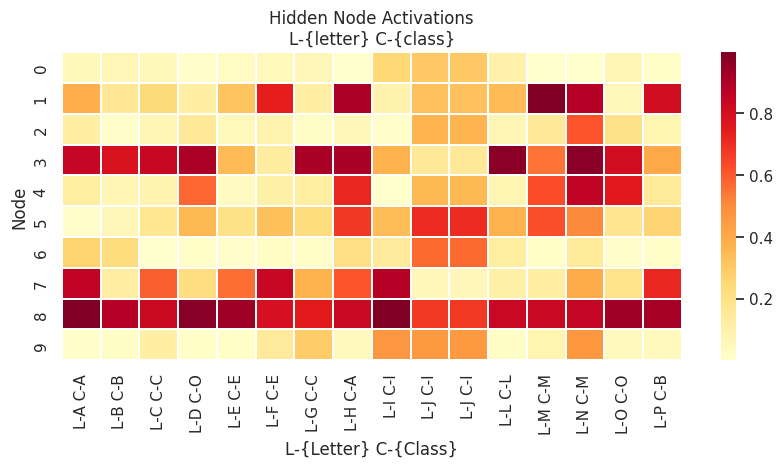
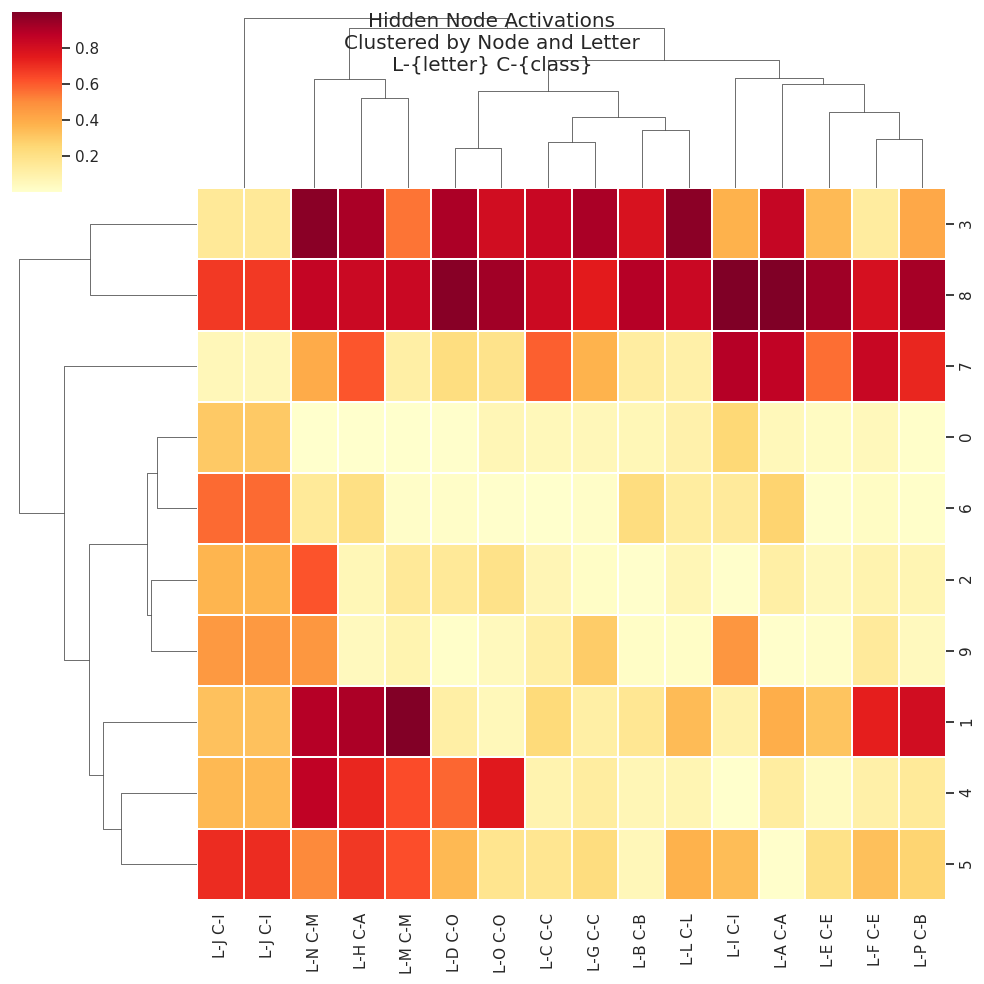
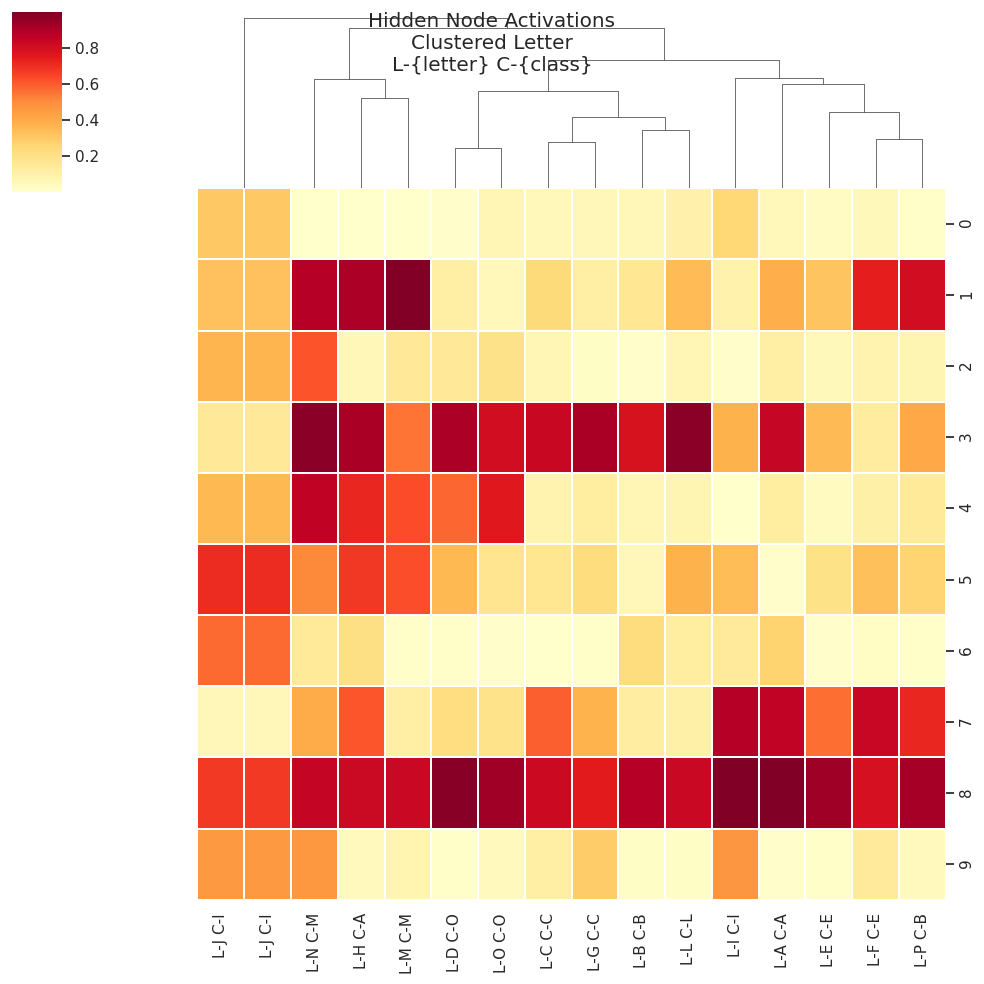
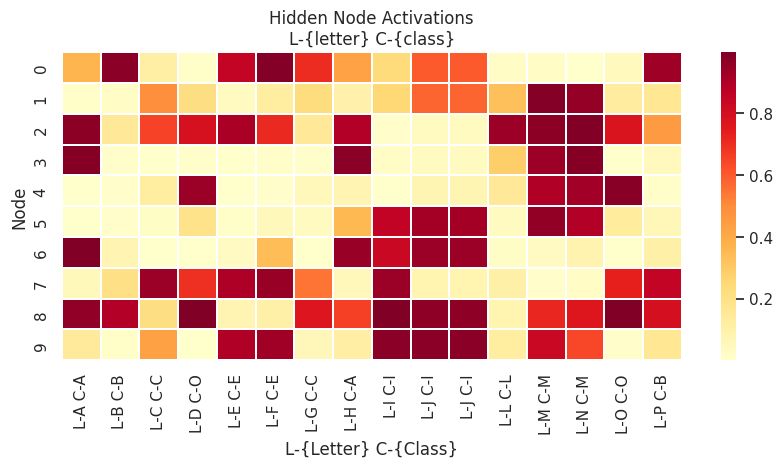
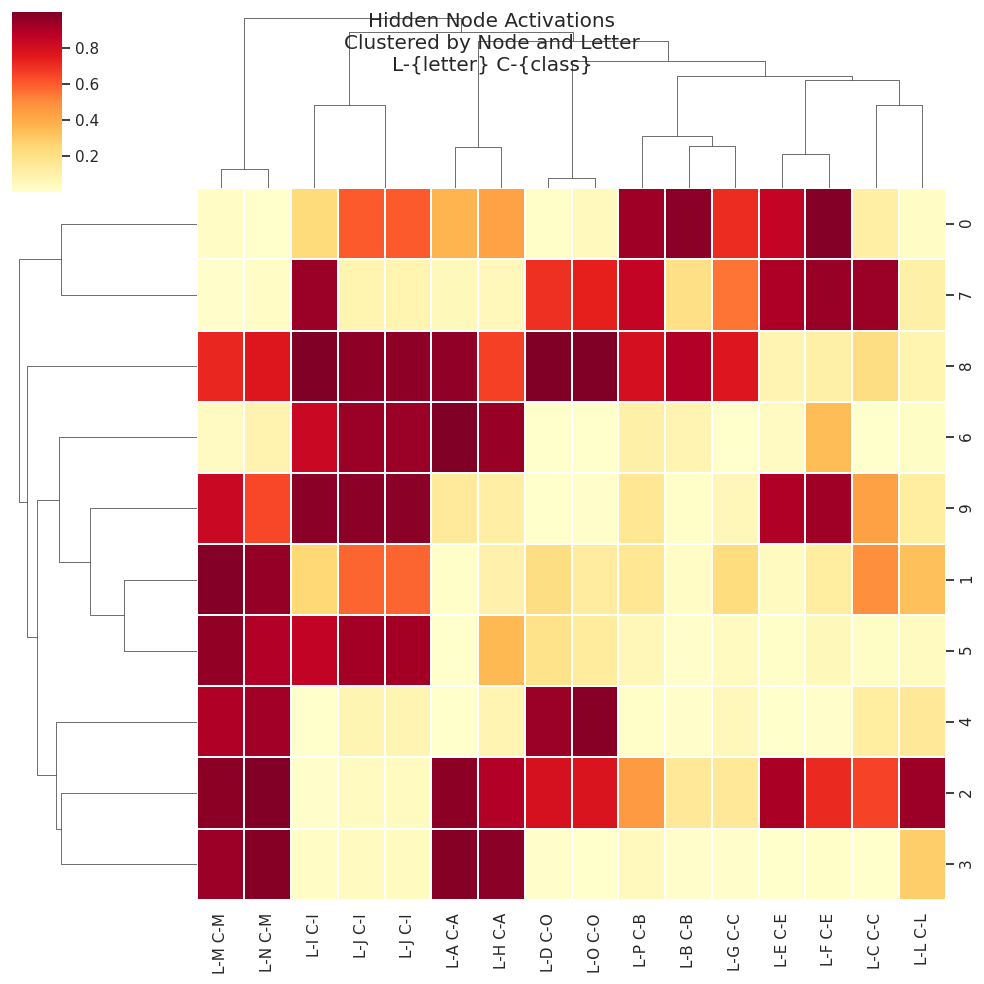
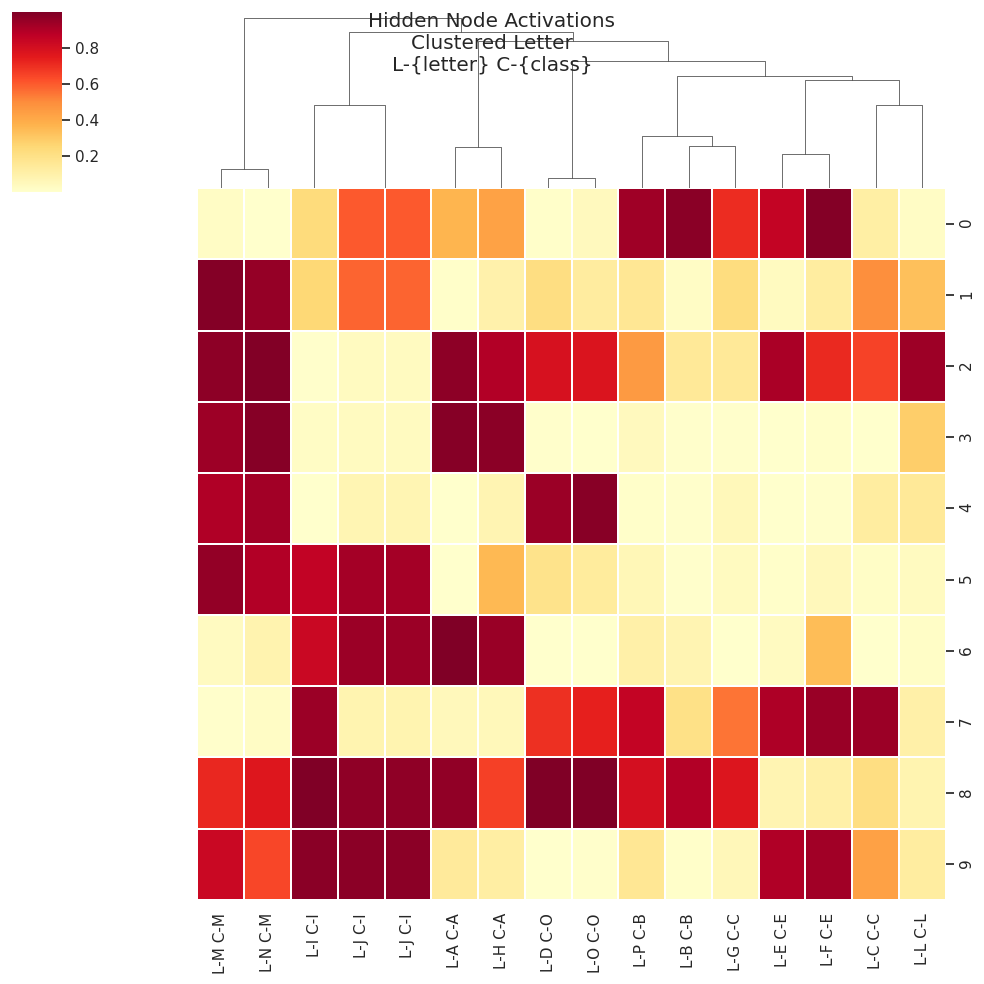

These charts were generated, in order, by the following Python code:
import random
from math import exp
import numpy as np
import pandas as pd
import seaborn as sns
import matplotlib.pyplot as plt

np.set_printoptions(precision=3)
np.set_printoptions(suppress=True)

num_input_nodes = 81
num_hidden_nodes = 10
num_output_nodes = 9
array_size_list = (num_input_nodes, num_hidden_nodes, num_output_nodes)


# Compute neuron activation using sigmoid transfer function
def compute_transfer_function(summed_neuron_input, alpha):
    activation = 1.0 / (1.0 + exp(-alpha * summed_neuron_input))
    return activation


# ------------------------------------------------------#

# Compute derivative of transfer function
def compute_transfer_function_derivative(neuron_output, alpha):
    return alpha * neuron_output * (1.0 - neuron_output)


# ------------------------------------------------------#
def matrix_dot_product(matrix1, matrix2):
    dot_product = np.dot(matrix1, matrix2)

    return dot_product


####################################################################################################
#
# Function to initialize a specific connection weight with a randomly-generated number between 0 & 1
#
####################################################################################################

def initialize_weight():
    random_num = random.random()
    weight = 1 - 2 * random_num
    #    print weight

    return weight


####################################################################################################
####################################################################################################
#
# Function to initialize the node-to-node connection weight arrays
#
####################################################################################################
####################################################################################################

def initialize_weight_array(weight_array_size_list):
    # This procedure is also called directly from 'main.'
    #
    # This procedure takes in the two parameters, the number of nodes on the bottom (of any two layers),
    #   and the number of nodes in the layer just above it.
    #   It will use these two sizes to create a weight array.
    # The weights will initially be assigned random values here, and
    #   this array is passed back to the 'main' procedure.

    num_lower_nodes = weight_array_size_list[0]
    num_upper_nodes = weight_array_size_list[1]

    #    print ' '
    #    print ' inside procedure initialize_weight_array'
    #    print ' the number of lower nodes is', numLowerNodes
    #    print ' the number of upper nodes is', numUpperNodes
    #
    # Initialize the weight variables with random weights
    weight_array = np.zeros((num_upper_nodes, num_lower_nodes))  # iniitalize the weight matrix with 0's
    for row in range(num_upper_nodes):  # Number of rows in weightMatrix
        # For an input-to-hidden weight matrix, the rows correspond to the number of hidden nodes
        #    and the columns correspond to the number of input nodes.
        #    This creates an HxI matrix, which can be multiplied by the input matrix (expressed as a column)
        # Similarly, for a hidden-to-output matrix, the rows correspond to the number of output nodes.
        for col in range(num_lower_nodes):  # number of columns in matrix 2
            weight_array[row, col] = initialize_weight()

    #    print weightArray

    # We return the array to the calling procedure, 'main'.
    return weight_array


####################################################################################################
####################################################################################################
#
# Function to initialize the bias weight arrays
#
####################################################################################################
####################################################################################################

def initialize_bias_weight_array(num_bias_nodes):
    # This procedure is also called directly from 'main.'

    # Initialize the bias weight variables with random weights
    bias_weight_array = np.zeros(num_bias_nodes)  # iniitalize the weight matrix with 0's
    for node in range(num_bias_nodes):  # Number of nodes in bias weight set
        bias_weight_array[node] = initialize_weight()

    # Print the entire weights array.
    #    print biasWeightArray

    # We return the array to the calling procedure, 'main'.
    return bias_weight_array


####################################################################################################
####################################################################################################
#
# Function to return a trainingDataList
#
####################################################################################################
####################################################################################################

def obtain_selected_alphabet_training_values(data_set):
    # Note: Nine possible output classes: 0 .. 8 trainingDataListXX [4]
    training_data_list_a0 = (1,
                             [0, 0, 0, 0, 1, 0, 0, 0, 0, 0, 0, 0, 1, 0, 1, 0, 0, 0, 0, 0, 1, 0, 0, 0, 1, 0, 0, 0, 1, 0,
                              0,
                              0, 0, 0, 1, 0, 1, 1, 1, 1, 1, 1, 1, 1, 1, 1, 0, 0, 0, 0, 0, 0, 0, 1, 1, 0, 0, 0, 0, 0, 0,
                              0,
                              1, 1, 0, 0, 0, 0, 0, 0, 0, 1, 1, 0, 0, 0, 0, 0, 0, 0, 1], 1, 'A', 0,
                             'A')  # training data list 1 selected for the letter 'A'
    training_data_list_b0 = (2,
                             [1, 1, 1, 1, 1, 1, 1, 1, 0, 1, 0, 0, 0, 0, 0, 0, 0, 1, 1, 0, 0, 0, 0, 0, 0, 0, 1, 1, 0, 0,
                              0,
                              0, 0, 0, 1, 0, 1, 1, 1, 1, 1, 1, 1, 0, 0, 1, 0, 0, 0, 0, 0, 0, 1, 0, 1, 0, 0, 0, 0, 0, 0,
                              0,
                              1, 1, 0, 0, 0, 0, 0, 0, 0, 1, 1, 1, 1, 1, 1, 1, 1, 1, 0], 2, 'B', 1,
                             'B')  # training data list 2, letter 'E', courtesy AJM
    training_data_list_c0 = (3,
                             [1, 1, 1, 1, 1, 1, 1, 1, 1, 1, 0, 0, 0, 0, 0, 0, 0, 0, 1, 0, 0, 0, 0, 0, 0, 0, 0, 1, 0, 0,
                              0,
                              0, 0, 0, 0, 0, 1, 0, 0, 0, 0, 0, 0, 0, 0, 1, 0, 0, 0, 0, 0, 0, 0, 0, 1, 0, 0, 0, 0, 0, 0,
                              0,
                              0, 1, 0, 0, 0, 0, 0, 0, 0, 0, 1, 1, 1, 1, 1, 1, 1, 1, 1], 3, 'C', 2,
                             'C')  # training data list 3, letter 'C', courtesy PKVR
    training_data_list_d0 = (4,
                             [1, 1, 1, 1, 1, 1, 1, 1, 0, 1, 0, 0, 0, 0, 0, 0, 1, 1, 1, 0, 0, 0, 0, 0, 0, 0, 1, 1, 0, 0,
                              0,
                              0, 0, 0, 0, 1, 1, 0, 0, 0, 0, 0, 0, 0, 1, 1, 0, 0, 0, 0, 0, 0, 0, 1, 1, 0, 0, 0, 0, 0, 0,
                              0,
                              1, 1, 0, 0, 0, 0, 0, 0, 1, 1, 1, 1, 1, 1, 1, 1, 1, 1, 0], 4, 'D', 3,
                             'O')  # training data list 4, letter 'D', courtesy TD
    training_data_list_e0 = (5,
                             [1, 1, 1, 1, 1, 1, 1, 1, 1, 1, 0, 0, 0, 0, 0, 0, 0, 0, 1, 0, 0, 0, 0, 0, 0, 0, 0, 1, 0, 0,
                              0,
                              0, 0, 0, 0, 0, 1, 1, 1, 1, 1, 1, 1, 1, 1, 1, 0, 0, 0, 0, 0, 0, 0, 0, 1, 0, 0, 0, 0, 0, 0,
                              0,
                              0, 1, 0, 0, 0, 0, 0, 0, 0, 0, 1, 1, 1, 1, 1, 1, 1, 1, 1], 5, 'E', 4,
                             'E')  # training data list 5, letter 'E', courtesy BMcD
    training_data_list_f0 = (6,
                             [1, 1, 1, 1, 1, 1, 1, 1, 1, 1, 0, 0, 0, 0, 0, 0, 0, 0, 1, 0, 0, 0, 0, 0, 0, 0, 0, 1, 0, 0,
                              0,
                              0, 0, 0, 0, 0, 1, 1, 1, 1, 1, 1, 1, 1, 1, 1, 0, 0, 0, 0, 0, 0, 0, 0, 1, 0, 0, 0, 0, 0, 0,
                              0,
                              0, 1, 0, 0, 0, 0, 0, 0, 0, 0, 1, 0, 0, 0, 0, 0, 0, 0, 0], 6, 'F', 4,
                             'E')  # training data list 6, letter 'F', courtesy SK
    training_data_list_g0 = (7,
                             [1, 1, 1, 1, 1, 1, 1, 1, 1, 1, 0, 0, 0, 0, 0, 0, 0, 0, 1, 0, 0, 0, 0, 0, 0, 0, 0, 1, 0, 0,
                              0,
                              0, 0, 0, 0, 0, 1, 0, 0, 0, 0, 0, 0, 0, 0, 1, 0, 0, 0, 0, 0, 1, 1, 1, 1, 0, 0, 0, 0, 0, 0,
                              0,
                              1, 1, 0, 0, 0, 0, 0, 0, 0, 1, 1, 1, 1, 1, 1, 1, 1, 1, 1], 7, 'G', 1, 'C')
    training_data_list_h0 = (8,
                             [1, 0, 0, 0, 0, 0, 0, 0, 1, 1, 0, 0, 0, 0, 0, 0, 0, 1, 1, 0, 0, 0, 0, 0, 0, 0, 1, 1, 0, 0,
                              0,
                              0, 0, 0, 0, 1, 1, 1, 1, 1, 1, 1, 1, 1, 1, 1, 0, 0, 0, 0, 0, 0, 0, 1, 1, 0, 0, 0, 0, 0, 0,
                              0,
                              1, 1, 0, 0, 0, 0, 0, 0, 0, 1, 1, 0, 0, 0, 0, 0, 0, 0, 1], 8, 'H', 0,
                             'A')  # training data list 8, letter 'H', courtesy JC
    training_data_list_i0 = (9,
                             [0, 0, 1, 1, 1, 1, 1, 0, 0, 0, 0, 0, 0, 1, 0, 0, 0, 0, 0, 0, 0, 0, 1, 0, 0, 0, 0, 0, 0, 0,
                              0,
                              1, 0, 0, 0, 0, 0, 0, 0, 0, 1, 0, 0, 0, 0, 0, 0, 0, 0, 1, 0, 0, 0, 0, 0, 0, 0, 0, 1, 0, 0,
                              0,
                              0, 0, 0, 0, 0, 1, 0, 0, 0, 0, 0, 0, 1, 1, 1, 1, 1, 0, 0], 9, 'I', 5,
                             'I')  # training data list 9, letter 'I', courtesy GR
    training_data_list_j0 = (10,
                             [0, 0, 0, 0, 0, 0, 0, 1, 0, 0, 0, 0, 0, 0, 0, 0, 1, 0, 0, 0, 0, 0, 0, 0, 0, 1, 0, 0, 0, 0,
                              0,
                              0, 0, 0, 1, 0, 0, 0, 0, 0, 0, 0, 0, 1, 0, 0, 1, 0, 0, 0, 0, 0, 1, 0, 0, 1, 0, 0, 0, 0, 0,
                              1,
                              0, 0, 0, 1, 0, 0, 0, 1, 0, 0, 0, 0, 0, 1, 1, 1, 0, 0, 0], 10, 'J', 5,
                             'I')  # training data list 10 selected for the letter 'L', courtesy JT
    training_data_list_l0 = (12,
                             [1, 0, 0, 0, 0, 0, 0, 0, 0, 1, 0, 0, 0, 0, 0, 0, 0, 0, 1, 0, 0, 0, 0, 0, 0, 0, 0, 1, 0, 0,
                              0,
                              0, 0, 0, 0, 0, 1, 0, 0, 0, 0, 0, 0, 0, 0, 1, 0, 0, 0, 0, 0, 0, 0, 0, 1, 0, 0, 0, 0, 0, 0,
                              0,
                              0, 1, 0, 0, 0, 0, 0, 0, 0, 0, 1, 1, 1, 1, 1, 1, 1, 1, 1], 12, 'L', 7,
                             'L')  # training data list 12 selected for the letter 'L', courtesy PV
    training_data_list_m0 = (13,
                             [1, 0, 0, 0, 0, 0, 0, 0, 1, 1, 1, 0, 0, 0, 0, 0, 1, 1, 1, 1, 0, 0, 0, 0, 0, 1, 1, 1, 0, 1,
                              0,
                              0, 0, 1, 0, 1, 1, 0, 1, 0, 0, 0, 1, 0, 1, 1, 0, 0, 1, 0, 1, 0, 0, 1, 1, 0, 0, 1, 0, 1, 0,
                              0,
                              1, 1, 1, 0, 0, 1, 0, 0, 0, 1, 1, 0, 0, 0, 1, 0, 0, 0, 1], 13, 'M', 8,
                             'M')  # training data list 13 selected for the letter 'M', courtesy GR
    training_data_list_n0 = (14,
                             [1, 0, 0, 0, 0, 0, 0, 0, 1, 1, 1, 0, 0, 0, 0, 0, 0, 1, 1, 0, 1, 0, 0, 0, 0, 0, 1, 1, 0, 0,
                              1,
                              0, 0, 0, 0, 1, 1, 0, 0, 0, 1, 0, 0, 0, 1, 1, 0, 0, 0, 0, 1, 0, 0, 1, 1, 0, 0, 0, 0, 0, 1,
                              0,
                              1, 1, 0, 0, 0, 0, 0, 0, 1, 1, 1, 0, 0, 0, 0, 0, 0, 0, 1], 14, 'N', 8,
                             'M')  # training data list 14 selected for the letter 'N'
    training_data_list_o0 = (15,
                             [0, 1, 1, 1, 1, 1, 1, 1, 0, 1, 1, 0, 0, 0, 0, 0, 1, 1, 1, 0, 0, 0, 0, 0, 0, 0, 1, 1, 0, 0,
                              0,
                              0, 0, 0, 0, 1, 1, 0, 0, 0, 0, 0, 0, 0, 1, 1, 0, 0, 0, 0, 0, 0, 0, 1, 1, 0, 0, 0, 0, 0, 0,
                              0,
                              1, 1, 0, 0, 0, 0, 0, 0, 0, 1, 0, 1, 1, 1, 1, 1, 1, 1, 0], 15, 'O', 3,
                             'O')  # training data list 15, letter 'O', courtesy TD
    training_data_list_p0 = (16,
                             [1, 1, 1, 1, 1, 1, 1, 1, 1, 1, 0, 0, 0, 0, 0, 0, 0, 1, 1, 0, 0, 0, 0, 0, 0, 0, 1, 1, 0, 0,
                              0,
                              0, 0, 0, 0, 1, 1, 1, 1, 1, 1, 1, 1, 1, 1, 1, 0, 0, 0, 0, 0, 0, 0, 0, 1, 0, 0, 0, 0, 0, 0,
                              0,
                              0, 1, 0, 0, 0, 0, 0, 0, 0, 0, 1, 0, 0, 0, 0, 0, 0, 0, 0], 16, 'P', 1,
                             'B')  # training data list 16, letter 'P', courtesy MT

    if data_set == 1:
        return training_data_list_a0
    elif data_set == 2:
        return training_data_list_b0
    elif data_set == 3:
        return training_data_list_c0
    elif data_set == 4:
        return training_data_list_d0
    elif data_set == 5:
        return training_data_list_e0
    elif data_set == 6:
        return training_data_list_f0
    elif data_set == 7:
        return training_data_list_g0
    elif data_set == 8:
        return training_data_list_h0
    elif data_set == 9:
        return training_data_list_i0
    elif data_set == 10:
        return training_data_list_j0
    elif data_set == 11:
        return training_data_list_j0
    elif data_set == 12:
        return training_data_list_l0
    elif data_set == 13:
        return training_data_list_m0
    elif data_set == 14:
        return training_data_list_n0
    elif data_set == 15:
        return training_data_list_o0
    elif data_set == 16:
        return training_data_list_p0


####################################################################################################
####################################################################################################
#
# Function to initialize a specific connection weight with a randomly-generated number between 0 & 1
#
####################################################################################################
####################################################################################################

def obtain_random_alphabet_training_values(num_training_data_sets):
    data_set = random.randint(0, num_training_data_sets)

    training_data_list_a0 = (1,
                             [0, 0, 0, 0, 1, 0, 0, 0, 0, 0, 0, 0, 1, 0, 1, 0, 0, 0, 0, 0, 1, 0, 0, 0, 1, 0, 0, 0, 1, 0,
                              0,
                              0, 0, 0, 1, 0, 1, 1, 1, 1, 1, 1, 1, 1, 1, 1, 0, 0, 0, 0, 0, 0, 0, 1, 1, 0, 0, 0, 0, 0, 0,
                              0,
                              1, 1, 0, 0, 0, 0, 0, 0, 0, 1, 1, 0, 0, 0, 0, 0, 0, 0, 1], 1, 'A', 1,
                             'A')  # training data list 1 selected for the letter 'A'
    training_data_list_b0 = (2,
                             [1, 1, 1, 1, 1, 1, 1, 1, 0, 1, 0, 0, 0, 0, 0, 0, 0, 1, 1, 0, 0, 0, 0, 0, 0, 0, 1, 1, 0, 0,
                              0,
                              0, 0, 0, 1, 0, 1, 1, 1, 1, 1, 1, 1, 0, 0, 1, 0, 0, 0, 0, 0, 0, 1, 0, 1, 0, 0, 0, 0, 0, 0,
                              0,
                              1, 1, 0, 0, 0, 0, 0, 0, 0, 1, 1, 1, 1, 1, 1, 1, 1, 1, 0], 2, 'B', 2,
                             'B')  # training data list 2, letter 'E', courtesy AJM
    training_data_list_c0 = (3,
                             [1, 1, 1, 1, 1, 1, 1, 1, 1, 1, 0, 0, 0, 0, 0, 0, 0, 0, 1, 0, 0, 0, 0, 0, 0, 0, 0, 1, 0, 0,
                              0,
                              0, 0, 0, 0, 0, 1, 0, 0, 0, 0, 0, 0, 0, 0, 1, 0, 0, 0, 0, 0, 0, 0, 0, 1, 0, 0, 0, 0, 0, 0,
                              0,
                              0, 1, 0, 0, 0, 0, 0, 0, 0, 0, 1, 1, 1, 1, 1, 1, 1, 1, 1], 3, 'C', 3,
                             'C')  # training data list 3, letter 'C', courtesy PKVR
    training_data_list_d0 = (4,
                             [1, 1, 1, 1, 1, 1, 1, 1, 0, 1, 0, 0, 0, 0, 0, 0, 1, 1, 1, 0, 0, 0, 0, 0, 0, 0, 1, 1, 0, 0,
                              0,
                              0, 0, 0, 0, 1, 1, 0, 0, 0, 0, 0, 0, 0, 1, 1, 0, 0, 0, 0, 0, 0, 0, 1, 1, 0, 0, 0, 0, 0, 0,
                              0,
                              1, 1, 0, 0, 0, 0, 0, 0, 1, 1, 1, 1, 1, 1, 1, 1, 1, 1, 0], 4, 'D', 4,
                             'O')  # training data list 4, letter 'D', courtesy TD
    training_data_list_e0 = (5,
                             [1, 1, 1, 1, 1, 1, 1, 1, 1, 1, 0, 0, 0, 0, 0, 0, 0, 0, 1, 0, 0, 0, 0, 0, 0, 0, 0, 1, 0, 0,
                              0,
                              0, 0, 0, 0, 0, 1, 1, 1, 1, 1, 1, 1, 1, 1, 1, 0, 0, 0, 0, 0, 0, 0, 0, 1, 0, 0, 0, 0, 0, 0,
                              0,
                              0, 1, 0, 0, 0, 0, 0, 0, 0, 0, 1, 1, 1, 1, 1, 1, 1, 1, 1], 5, 'E', 5,
                             'E')  # training data list 5, letter 'E', courtesy BMcD
    training_data_list_f0 = (6,
                             [1, 1, 1, 1, 1, 1, 1, 1, 1, 1, 0, 0, 0, 0, 0, 0, 0, 0, 1, 0, 0, 0, 0, 0, 0, 0, 0, 1, 0, 0,
                              0,
                              0, 0, 0, 0, 0, 1, 1, 1, 1, 1, 1, 1, 1, 1, 1, 0, 0, 0, 0, 0, 0, 0, 0, 1, 0, 0, 0, 0, 0, 0,
                              0,
                              0, 1, 0, 0, 0, 0, 0, 0, 0, 0, 1, 0, 0, 0, 0, 0, 0, 0, 0], 6, 'F', 5,
                             'E')  # training data list 6, letter 'F', courtesy SK
    training_data_list_g0 = (7,
                             [1, 1, 1, 1, 1, 1, 1, 1, 1, 1, 0, 0, 0, 0, 0, 0, 0, 0, 1, 0, 0, 0, 0, 0, 0, 0, 0, 1, 0, 0,
                              0,
                              0, 0, 0, 0, 0, 1, 0, 0, 0, 0, 0, 0, 0, 0, 1, 0, 0, 0, 0, 0, 1, 1, 1, 1, 0, 0, 0, 0, 0, 0,
                              0,
                              1, 1, 0, 0, 0, 0, 0, 0, 0, 1, 1, 1, 1, 1, 1, 1, 1, 1, 1], 7, 'G', 3, 'C')
    training_data_list_h0 = (8,
                             [1, 0, 0, 0, 0, 0, 0, 0, 1, 1, 0, 0, 0, 0, 0, 0, 0, 1, 1, 0, 0, 0, 0, 0, 0, 0, 1, 1, 0, 0,
                              0,
                              0, 0, 0, 0, 1, 1, 1, 1, 1, 1, 1, 1, 1, 1, 1, 0, 0, 0, 0, 0, 0, 0, 1, 1, 0, 0, 0, 0, 0, 0,
                              0,
                              1, 1, 0, 0, 0, 0, 0, 0, 0, 1, 1, 0, 0, 0, 0, 0, 0, 0, 1], 8, 'H', 1,
                             'A')  # training data list 8, letter 'H', courtesy JC
    training_data_list_i0 = (9,
                             [0, 0, 1, 1, 1, 1, 1, 0, 0, 0, 0, 0, 0, 1, 0, 0, 0, 0, 0, 0, 0, 0, 1, 0, 0, 0, 0, 0, 0, 0,
                              0,
                              1, 0, 0, 0, 0, 0, 0, 0, 0, 1, 0, 0, 0, 0, 0, 0, 0, 0, 1, 0, 0, 0, 0, 0, 0, 0, 0, 1, 0, 0,
                              0,
                              0, 0, 0, 0, 0, 1, 0, 0, 0, 0, 0, 0, 1, 1, 1, 1, 1, 0, 0], 9, 'I', 6,
                             'I')  # training data list 9, letter 'I', courtesy GR
    training_data_list_j0 = (10,
                             [0, 0, 0, 0, 0, 0, 0, 1, 0, 0, 0, 0, 0, 0, 0, 0, 1, 0, 0, 0, 0, 0, 0, 0, 0, 1, 0, 0, 0, 0,
                              0,
                              0, 0, 0, 1, 0, 0, 0, 0, 0, 0, 0, 0, 1, 0, 0, 1, 0, 0, 0, 0, 0, 1, 0, 0, 1, 0, 0, 0, 0, 0,
                              1,
                              0, 0, 0, 1, 0, 0, 0, 1, 0, 0, 0, 0, 0, 1, 1, 1, 0, 0, 0], 10, 'J', 6,
                             'I')  # training data list 10 selected for the letter 'L', courtesy JT
    training_data_list_l0 = (12,
                             [1, 0, 0, 0, 0, 0, 0, 0, 0, 1, 0, 0, 0, 0, 0, 0, 0, 0, 1, 0, 0, 0, 0, 0, 0, 0, 0, 1, 0, 0,
                              0,
                              0, 0, 0, 0, 0, 1, 0, 0, 0, 0, 0, 0, 0, 0, 1, 0, 0, 0, 0, 0, 0, 0, 0, 1, 0, 0, 0, 0, 0, 0,
                              0,
                              0, 1, 0, 0, 0, 0, 0, 0, 0, 0, 1, 1, 1, 1, 1, 1, 1, 1, 1], 12, 'L', 8,
                             'L')  # training data list 12 selected for the letter 'L', courtesy PV
    training_data_list_m0 = (13,
                             [1, 0, 0, 0, 0, 0, 0, 0, 1, 1, 1, 0, 0, 0, 0, 0, 1, 1, 1, 1, 0, 0, 0, 0, 0, 1, 1, 1, 0, 1,
                              0,
                              0, 0, 1, 0, 1, 1, 0, 1, 0, 0, 0, 1, 0, 1, 1, 0, 0, 1, 0, 1, 0, 0, 1, 1, 0, 0, 1, 0, 1, 0,
                              0,
                              1, 1, 1, 0, 0, 1, 0, 0, 0, 1, 1, 0, 0, 0, 1, 0, 0, 0, 1], 13, 'M', 9,
                             'M')  # training data list 13 selected for the letter 'M', courtesy GR
    training_data_list_n0 = (14,
                             [1, 0, 0, 0, 0, 0, 0, 0, 1, 1, 1, 0, 0, 0, 0, 0, 0, 1, 1, 0, 1, 0, 0, 0, 0, 0, 1, 1, 0, 0,
                              1,
                              0, 0, 0, 0, 1, 1, 0, 0, 0, 1, 0, 0, 0, 1, 1, 0, 0, 0, 0, 1, 0, 0, 1, 1, 0, 0, 0, 0, 0, 1,
                              0,
                              1, 1, 0, 0, 0, 0, 0, 0, 1, 1, 1, 0, 0, 0, 0, 0, 0, 0, 1], 14, 'N', 9,
                             'M')  # training data list 14 selected for the letter 'N'
    training_data_list_o0 = (15,
                             [0, 1, 1, 1, 1, 1, 1, 1, 0, 1, 1, 0, 0, 0, 0, 0, 1, 1, 1, 0, 0, 0, 0, 0, 0, 0, 1, 1, 0, 0,
                              0,
                              0, 0, 0, 0, 1, 1, 0, 0, 0, 0, 0, 0, 0, 1, 1, 0, 0, 0, 0, 0, 0, 0, 1, 1, 0, 0, 0, 0, 0, 0,
                              0,
                              1, 1, 0, 0, 0, 0, 0, 0, 0, 1, 0, 1, 1, 1, 1, 1, 1, 1, 0], 15, 'O', 4,
                             'O')  # training data list 15, letter 'O', courtesy TD
    training_data_list_p0 = (16,
                             [1, 1, 1, 1, 1, 1, 1, 1, 1, 1, 0, 0, 0, 0, 0, 0, 0, 1, 1, 0, 0, 0, 0, 0, 0, 0, 1, 1, 0, 0,
                              0,
                              0, 0, 0, 0, 1, 1, 1, 1, 1, 1, 1, 1, 1, 1, 1, 0, 0, 0, 0, 0, 0, 0, 0, 1, 0, 0, 0, 0, 0, 0,
                              0,
                              0, 1, 0, 0, 0, 0, 0, 0, 0, 0, 1, 0, 0, 0, 0, 0, 0, 0, 0], 16, 'P', 2,
                             'P')  # training data list 16, letter 'P', courtesy MT

    if data_set == 1:
        return training_data_list_a0
    elif data_set == 2:
        return training_data_list_b0
    elif data_set == 3:
        return training_data_list_c0
    elif data_set == 4:
        return training_data_list_d0
    elif data_set == 5:
        return training_data_list_e0
    elif data_set == 6:
        return training_data_list_f0
    elif data_set == 7:
        return training_data_list_g0
    elif data_set == 8:
        return training_data_list_h0
    elif data_set == 9:
        return training_data_list_i0
    elif data_set == 10:
        return training_data_list_j0
    elif data_set == 11:
        return training_data_list_j0
    elif data_set == 12:
        return training_data_list_l0
    elif data_set == 13:
        return training_data_list_m0
    elif data_set == 14:
        return training_data_list_n0
    elif data_set == 15:
        return training_data_list_o0
    elif data_set == 16:
        return training_data_list_p0


def compute_single_feedforward_pass_first_step(alpha, input_data_list, w_weight_array, bias_hidden_weight_array,
                                               hidden_array_length):
    hidden_array = np.zeros(hidden_array_length)

    sum_into_hidden_array = matrix_dot_product(w_weight_array, input_data_list)

    for node in range(hidden_array_length):  # Number of hidden nodes
        hidden_node_sum_input = sum_into_hidden_array[node] + bias_hidden_weight_array[node]
        hidden_array[node] = compute_transfer_function(hidden_node_sum_input, alpha)

    return hidden_array


def compute_single_feedforward_pass_second_step(alpha, hidden_array, v_weight_array, bias_output_weight_array,
                                                output_array_length):
    output_array = np.zeros(output_array_length)

    sum_into_output_array = matrix_dot_product(v_weight_array, hidden_array)

    for node in range(output_array_length):
        output_node_sum_input = sum_into_output_array[node] + bias_output_weight_array[node]
        output_array[node] = compute_transfer_function(output_node_sum_input, alpha)

    return output_array


def compute_outputs_across_all_training_data(alpha, num_training_data_sets, w_weight_array,
                                             bias_hidden_weight_array, v_weight_array, bias_output_weight_array,
                                             input_array_length, output_array_length, hidden_array_length):
    selected_training_data_set = 1
    hidden_node_activations_list = []
    output_node_activations_list = []

    while selected_training_data_set < num_training_data_sets + 1:
        print()
        print(" the selected Training Data Set is ", selected_training_data_set)
        training_data_list = obtain_selected_alphabet_training_values(selected_training_data_set)

        training_data_input_list = training_data_list[1]

        input_data_list = []
        for node in range(input_array_length):
            training_data = training_data_input_list[node]
            input_data_list.append(training_data)

        letter_num = training_data_list[2]
        letter_char = training_data_list[3]
        print()
        print("  Data Set Number", selected_training_data_set, " for letter ", letter_char, " with letter number ",
              letter_num)

        hidden_array = compute_single_feedforward_pass_first_step(alpha, input_data_list, w_weight_array,
                                                                  bias_hidden_weight_array, hidden_array_length)

        print()
        print(" The hidden node activations are: ")
        print(hidden_array)

        output_array = compute_single_feedforward_pass_second_step(alpha, hidden_array, v_weight_array,
                                                                   bias_output_weight_array, output_array_length)

        print()
        print(" The output node activations are: ")
        print(output_array)

        hidden_node_activations_list.append(
            [letter_char, letter_num, training_data_list[4], '\n'.join([letter_char, training_data_list[5]]),
             hidden_array])
        output_node_activations_list.append(
            [letter_char, letter_num, training_data_list[4], '\n'.join([letter_char, training_data_list[5]]),
             output_array])

        desired_output_array = np.zeros(output_array_length)  # iniitalize the output array with 0's
        desired_class = training_data_list[4]  # identify the desired class
        desired_output_array[desired_class] = 1  # set the desired output for that class to 1

        print()
        print(" The desired output array values are: ")
        print(desired_output_array)

        error_array = np.zeros(output_array_length)

        new_sse = 0.0
        for node in range(output_array_length):  # Number of nodes in output set (classes)
            error_array[node] = desired_output_array[node] - output_array[node]
            new_sse = new_sse + error_array[node] * error_array[node]

        print()
        print(" ' The error values are:")
        print(error_array)

        # Print the Summed Squared Error
        print("New SSE = %.6f" % new_sse)

        selected_training_data_set = selected_training_data_set + 1

    print("\n\nhiddenNodeActivationsList L-{letter} C-{class}")
    print("==============================================")
    print("==============================================\n")
    df = pd.DataFrame([lst[4] for lst in hidden_node_activations_list])
    df = df.transpose()
    df.columns = (x[3] for x in hidden_node_activations_list)
    df.columns = 'L-' + df.columns.str[0:1] + ' C-' + df.columns.str[2:3]
    print(df)

    # hidden nodes heatmap
    print("\n\n\n\n\n")
    sns.set(rc={'figure.figsize': (10.0, 4.0)})
    ax = sns.heatmap(df, cmap='YlOrRd', annot=False, linewidths=0.1, linecolor='white')
    ax.set_title('Hidden Node Activations\nL-{letter} C-{class}')
    ax.set_ylabel('Node')
    ax.set_xlabel('L-{Letter} C-{Class}')
    plt.show()

    # hidden nodes clustermap with row and column dendrogram
    print("\n\n\n\n\n")
    ax = sns.clustermap(df, cmap='YlOrRd', annot=False, linewidths=0.1, linecolor='white')
    ax.fig.suptitle('Hidden Node Activations\nClustered by Node and Letter\nL-{letter} C-{class}')
    plt.show()

    # hidden nodes clustermap with column dendrogram
    print("\n\n\n\n\n")
    ax = sns.clustermap(df, cmap='YlOrRd', annot=False, linewidths=0.1, linecolor='white', row_cluster=False)
    ax.fig.suptitle('Hidden Node Activations\nClustered Letter\nL-{letter} C-{class}')
    plt.show()


def backpropagate_output_to_hidden(alpha, eta, array_size_list, error_array, output_array, hidden_array,
                                   v_weight_array):
    hidden_array_length = array_size_list[1]
    output_array_length = array_size_list[2]

    transfer_func_deriv_array = np.zeros(output_array_length)

    for node in range(output_array_length):
        transfer_func_deriv_array[node] = compute_transfer_function_derivative(output_array[node], alpha)

    delta_v_wt_array = np.zeros((output_array_length, hidden_array_length))
    new_v_weight_array = np.zeros(
        (output_array_length, hidden_array_length))

    for row in range(output_array_length):
        for col in range(hidden_array_length):
            partial_sse_w_v_wt = -error_array[row] * transfer_func_deriv_array[row] * hidden_array[col]
            delta_v_wt_array[row, col] = -eta * partial_sse_w_v_wt
            new_v_weight_array[row, col] = v_weight_array[row, col] + delta_v_wt_array[row, col]

    return new_v_weight_array


def backpropagate_bias_output_weights(alpha, eta, array_size_list, error_array, output_array, bias_output_weight_array):
    output_array_length = array_size_list[2]

    delta_bias_output_array = np.zeros(output_array_length)
    new_bias_output_weight_array = np.zeros(output_array_length)
    transfer_func_deriv_array = np.zeros(output_array_length)

    for node in range(output_array_length):
        transfer_func_deriv_array[node] = compute_transfer_function_derivative(output_array[node], alpha)

    for node in range(output_array_length):
        partial_sse_w_bias_output = -error_array[node] * transfer_func_deriv_array[node]
        delta_bias_output_array[node] = -eta * partial_sse_w_bias_output
        new_bias_output_weight_array[node] = bias_output_weight_array[node] + delta_bias_output_array[node]

    return new_bias_output_weight_array


def backpropagate_hidden_to_input(alpha, eta, array_size_list, error_array, output_array, hidden_array,
                                  input_array, v_weight_array, w_weight_array, bias_hidden_weight_array,
                                  bias_output_weight_array):
    input_array_length = array_size_list[0]
    hidden_array_length = array_size_list[1]
    output_array_length = array_size_list[2]

    transfer_func_deriv_hidden_array = np.zeros(
        hidden_array_length)

    for node in range(hidden_array_length):
        transfer_func_deriv_hidden_array[node] = compute_transfer_function_derivative(hidden_array[node], alpha)

    error_times_t_func_deriv_output_array = np.zeros(output_array_length)
    transfer_func_deriv_output_array = np.zeros(output_array_length)
    weighted_error_array = np.zeros(hidden_array_length)

    for outputNode in range(output_array_length):
        transfer_func_deriv_output_array[outputNode] = compute_transfer_function_derivative(output_array[outputNode],
                                                                                            alpha)
        error_times_t_func_deriv_output_array[outputNode] = error_array[outputNode] * transfer_func_deriv_output_array[
            outputNode]

    for hiddenNode in range(hidden_array_length):
        weighted_error_array[hiddenNode] = 0
        for outputNode in range(output_array_length):
            weighted_error_array[hiddenNode] = weighted_error_array[hiddenNode] \
                                               + v_weight_array[outputNode, hiddenNode] * \
                                               error_times_t_func_deriv_output_array[
                                                   outputNode]

    delta_w_wt_array = np.zeros((hidden_array_length, input_array_length))
    new_w_weight_array = np.zeros(
        (hidden_array_length, input_array_length))

    for row in range(hidden_array_length):

        for col in range(input_array_length):
            partial_sse_w_w_wts = -transfer_func_deriv_hidden_array[row] * input_array[col] * weighted_error_array[row]
            delta_w_wt_array[row, col] = -eta * partial_sse_w_w_wts
            new_w_weight_array[row, col] = w_weight_array[row, col] + delta_w_wt_array[row, col]

    return new_w_weight_array


def backpropagate_bias_hidden_weights(alpha, eta, array_size_list, error_array, output_array, hidden_array,
                                      input_array, v_weight_array, w_weight_array, bias_hidden_weight_array,
                                      bias_output_weight_array):
    input_array_length = array_size_list[0]
    hidden_array_length = array_size_list[1]
    output_array_length = array_size_list[2]

    error_times_t_func_deriv_output_array = np.zeros(output_array_length)
    transfer_func_deriv_output_array = np.zeros(output_array_length)
    weighted_error_array = np.zeros(hidden_array_length)

    transfer_func_deriv_hidden_array = np.zeros(
        hidden_array_length)
    partial_sse_w_bias_hidden = np.zeros(hidden_array_length)
    delta_bias_hidden_array = np.zeros(hidden_array_length)
    new_bias_hidden_weight_array = np.zeros(hidden_array_length)

    for node in range(hidden_array_length):
        transfer_func_deriv_hidden_array[node] = compute_transfer_function_derivative(hidden_array[node], alpha)

    for outputNode in range(output_array_length):
        transfer_func_deriv_output_array[outputNode] = compute_transfer_function_derivative(output_array[outputNode],
                                                                                            alpha)
        error_times_t_func_deriv_output_array[outputNode] = error_array[outputNode] * transfer_func_deriv_output_array[
            outputNode]

    for hiddenNode in range(hidden_array_length):
        weighted_error_array[hiddenNode] = 0
        for outputNode in range(output_array_length):
            weighted_error_array[hiddenNode] = (weighted_error_array[hiddenNode]
                                                + v_weight_array[outputNode, hiddenNode] *
                                                error_times_t_func_deriv_output_array[
                                                    outputNode])

    for hiddenNode in range(hidden_array_length):
        partial_sse_w_bias_hidden[hiddenNode] = -transfer_func_deriv_hidden_array[hiddenNode] * weighted_error_array[
            hiddenNode]
        delta_bias_hidden_array[hiddenNode] = -eta * partial_sse_w_bias_hidden[hiddenNode]
        new_bias_hidden_weight_array[hiddenNode] = bias_hidden_weight_array[hiddenNode] + delta_bias_hidden_array[
            hiddenNode]

    return new_bias_hidden_weight_array


def print_letter(training_data_list):
    pixel_array = training_data_list[1]
    print(' ')
    grid_width = 9
    grid_height = 9
    iter_across_row = 0
    iter_over_all_rows = 0
    while iter_over_all_rows < grid_height:
        while iter_across_row < grid_width:
            array_element = pixel_array[iter_across_row + iter_over_all_rows * grid_width]
            if array_element < 0.9:
                print_element = ' '
            else:
                print_element = 'X'
            print(print_element, end='')
            iter_across_row = iter_across_row + 1
        print(' ')
        iter_over_all_rows = iter_over_all_rows + 1
        iter_across_row = 0  # re-initialize so the row-print can begin again
    print('The data set is for the letter', training_data_list[3], ', which is alphabet number ', training_data_list[2])
    if training_data_list[0] > 25:
        print('This is a variant pattern for letter ', training_data_list[3])

    return


def read_in_files(file):
    array = []
    with open(file, encoding='UTF-8') as f:
        raw = f.readlines()
        for item in raw:
            # array.append((float(item[:-2])))
            array.append(float(item))
    return array


def main():
    random.seed(15)
    input_array_length = array_size_list[0]
    hidden_array_length = array_size_list[1]
    output_array_length = array_size_list[2]

    alpha = 1.0
    eta = 0.5
    max_num_iterations = 5000
    epsilon = 0.01
    iteration = 0
    num_training_data_sets = 16

    w_weight_array_size_list = (input_array_length, hidden_array_length)
    v_weight_array_size_list = (hidden_array_length, output_array_length)
    bias_hidden_weight_array_size = hidden_array_length
    bias_output_weight_array_size = output_array_length

    w_weight_file = 'C:\\Users\\Ivan\\Documents\\School\\MSDS_458\\Week 3\\datafiles\\GB1wWeightFile.txt'
    v_weight_file = 'C:\\Users\\Ivan\\Documents\\School\\MSDS_458\\Week 3\\datafiles\\GB1vWeightFile.txt'
    w_bias_weight_file = 'C:\\Users\\Ivan\\Documents\\School\\MSDS_458\\Week 3\\datafiles\\GB1wBiasWeightFile.txt'
    v_bias_weight_file = 'C:\\Users\\Ivan\\Documents\\School\\MSDS_458\\Week 3\\datafiles\\GB1vBiasWeightFile.txt'

    # w_weight_array = np.reshape(read_in_files(w_weight_file), (81,))
    # v_weight_array = np.reshape(read_in_files(v_weight_file), (81,))

    # bias_hidden_weight_array = read_in_files(w_bias_weight_file)  # w file
    # bias_output_weight_array = read_in_files(v_bias_weight_file)  # v file

    w_weight_array = initialize_weight_array(w_weight_array_size_list)
    v_weight_array = initialize_weight_array(v_weight_array_size_list)

    bias_hidden_weight_array = initialize_bias_weight_array(bias_hidden_weight_array_size)
    bias_output_weight_array = initialize_bias_weight_array(bias_output_weight_array_size)

    print()
    print("  Before training:")

    compute_outputs_across_all_training_data(alpha, num_training_data_sets, w_weight_array,
                                             bias_hidden_weight_array, v_weight_array, bias_output_weight_array,
                                             input_array_length, output_array_length, hidden_array_length)

    while iteration < max_num_iterations:

        iteration = iteration + 1

        data_set = random.randint(1, num_training_data_sets)

        training_data_list = obtain_selected_alphabet_training_values(data_set)

        input_data_list = []
        input_data_array = np.zeros(input_array_length)

        this_training_data_list = training_data_list[1]
        for node in range(input_array_length):
            training_data = this_training_data_list[node]
            input_data_list.append(training_data)
            input_data_array[node] = training_data

        desired_output_array = np.zeros(output_array_length)
        desired_class = training_data_list[4]
        desired_output_array[desired_class] = 1

        hidden_array = compute_single_feedforward_pass_first_step(alpha, input_data_array, w_weight_array,
                                                                  bias_hidden_weight_array, hidden_array_length)

        output_array = compute_single_feedforward_pass_second_step(alpha, hidden_array, v_weight_array,
                                                                   bias_output_weight_array, output_array_length)

        error_array = np.zeros(output_array_length)

        new_sse = 0.0
        for node in range(output_array_length):  # Number of nodes in output set (classes)
            error_array[node] = desired_output_array[node] - output_array[node]
            new_sse = new_sse + error_array[node] * error_array[node]

        new_v_weight_array = backpropagate_output_to_hidden(alpha, eta, array_size_list, error_array, output_array,
                                                            hidden_array,
                                                            v_weight_array)
        new_bias_output_weight_array = backpropagate_bias_output_weights(alpha, eta, array_size_list, error_array,
                                                                         output_array,
                                                                         bias_output_weight_array)

        new_w_weight_array = backpropagate_hidden_to_input(alpha, eta, array_size_list, error_array, output_array,
                                                           hidden_array,
                                                           input_data_list, v_weight_array, w_weight_array,
                                                           bias_hidden_weight_array,
                                                           bias_output_weight_array)

        new_bias_hidden_weight_array = backpropagate_bias_hidden_weights(alpha, eta, array_size_list, error_array,
                                                                         output_array,
                                                                         hidden_array,
                                                                         input_data_list, v_weight_array,
                                                                         w_weight_array,
                                                                         bias_hidden_weight_array,
                                                                         bias_output_weight_array)

        v_weight_array = new_v_weight_array[:]

        bias_output_weight_array = new_bias_output_weight_array[:]

        w_weight_array = new_w_weight_array[:]

        bias_hidden_weight_array = new_bias_hidden_weight_array[:]

        hidden_array = compute_single_feedforward_pass_first_step(alpha, input_data_list, w_weight_array,
                                                                  bias_hidden_weight_array, hidden_array_length)

        output_array = compute_single_feedforward_pass_second_step(alpha, hidden_array, v_weight_array,
                                                                   bias_output_weight_array, output_array_length)

        new_sse = 0.0
        for node in range(output_array_length):
            error_array[node] = desired_output_array[node] - output_array[node]
            new_sse = new_sse + error_array[node] * error_array[node]

        if new_sse < epsilon:
            break
    print("Out of while loop at iteration ", iteration)
    print()
    print("  After training:")

    compute_outputs_across_all_training_data(alpha, num_training_data_sets, w_weight_array,
                                             bias_hidden_weight_array, v_weight_array, bias_output_weight_array,
                                             input_array_length, output_array_length, hidden_array_length)

    w_weight_list = list()
    num_upper_nodes = hidden_array_length
    num_lower_nodes = input_array_length
    for row in range(num_upper_nodes):
        for col in range(num_lower_nodes):
            local_weight = w_weight_array[row, col]
            w_weight_list.append(local_weight)

    w_weight_file = open('C:\\Users\\Ivan\\Documents\\School\\MSDS_458\\Week 3\\datafiles\\GB1wWeightFile.txt', 'w')

    for item in w_weight_list:
        w_weight_file.write("%s\n" % item)
    w_weight_file.close()

    v_weight_list = list()
    num_upper_nodes = output_array_length
    num_lower_nodes = hidden_array_length
    for row in range(num_upper_nodes):
        for col in range(num_lower_nodes):  # number of columns in matrix 2
            local_weight = v_weight_array[row, col]
            v_weight_list.append(local_weight)

    v_weight_file = open('C:\\Users\\Ivan\\Documents\\School\\MSDS_458\\Week 3\\datafiles\\GB1vWeightFile.txt', 'w')

    for item in v_weight_list:
        v_weight_file.write("%s\n" % item)

    v_weight_file.close()

    w_bias_weight_list = list()
    for node in range(hidden_array_length):
        local_bias_weight = bias_hidden_weight_array[node]
        w_bias_weight_list.append(local_bias_weight)

    w_bias_weight_file = open('C:\\Users\\Ivan\\Documents\\School\\MSDS_458\\Week 3\\datafiles\\GB1wBiasWeightFile.txt',
                              'w')

    for item in w_bias_weight_list:
        w_bias_weight_file.write("%s\n" % item)
    w_bias_weight_file.close()

    v_bias_weight_list = list()
    for node in range(output_array_length):  # Number of output nodes
        local_bias_weight = bias_output_weight_array[node]
        v_bias_weight_list.append(local_bias_weight)

    v_bias_weight_file = open('C:\\Users\\Ivan\\Documents\\School\\MSDS_458\\Week 3\\datafiles\\GB1vBiasWeightFile.txt',
                              'w')

    for item in v_bias_weight_list:
        v_bias_weight_file.write("%s\n" % item)
    v_bias_weight_file.close()

    print(" Completed training and storing connection weights to files")


if __name__ == "__main__":
    main()
